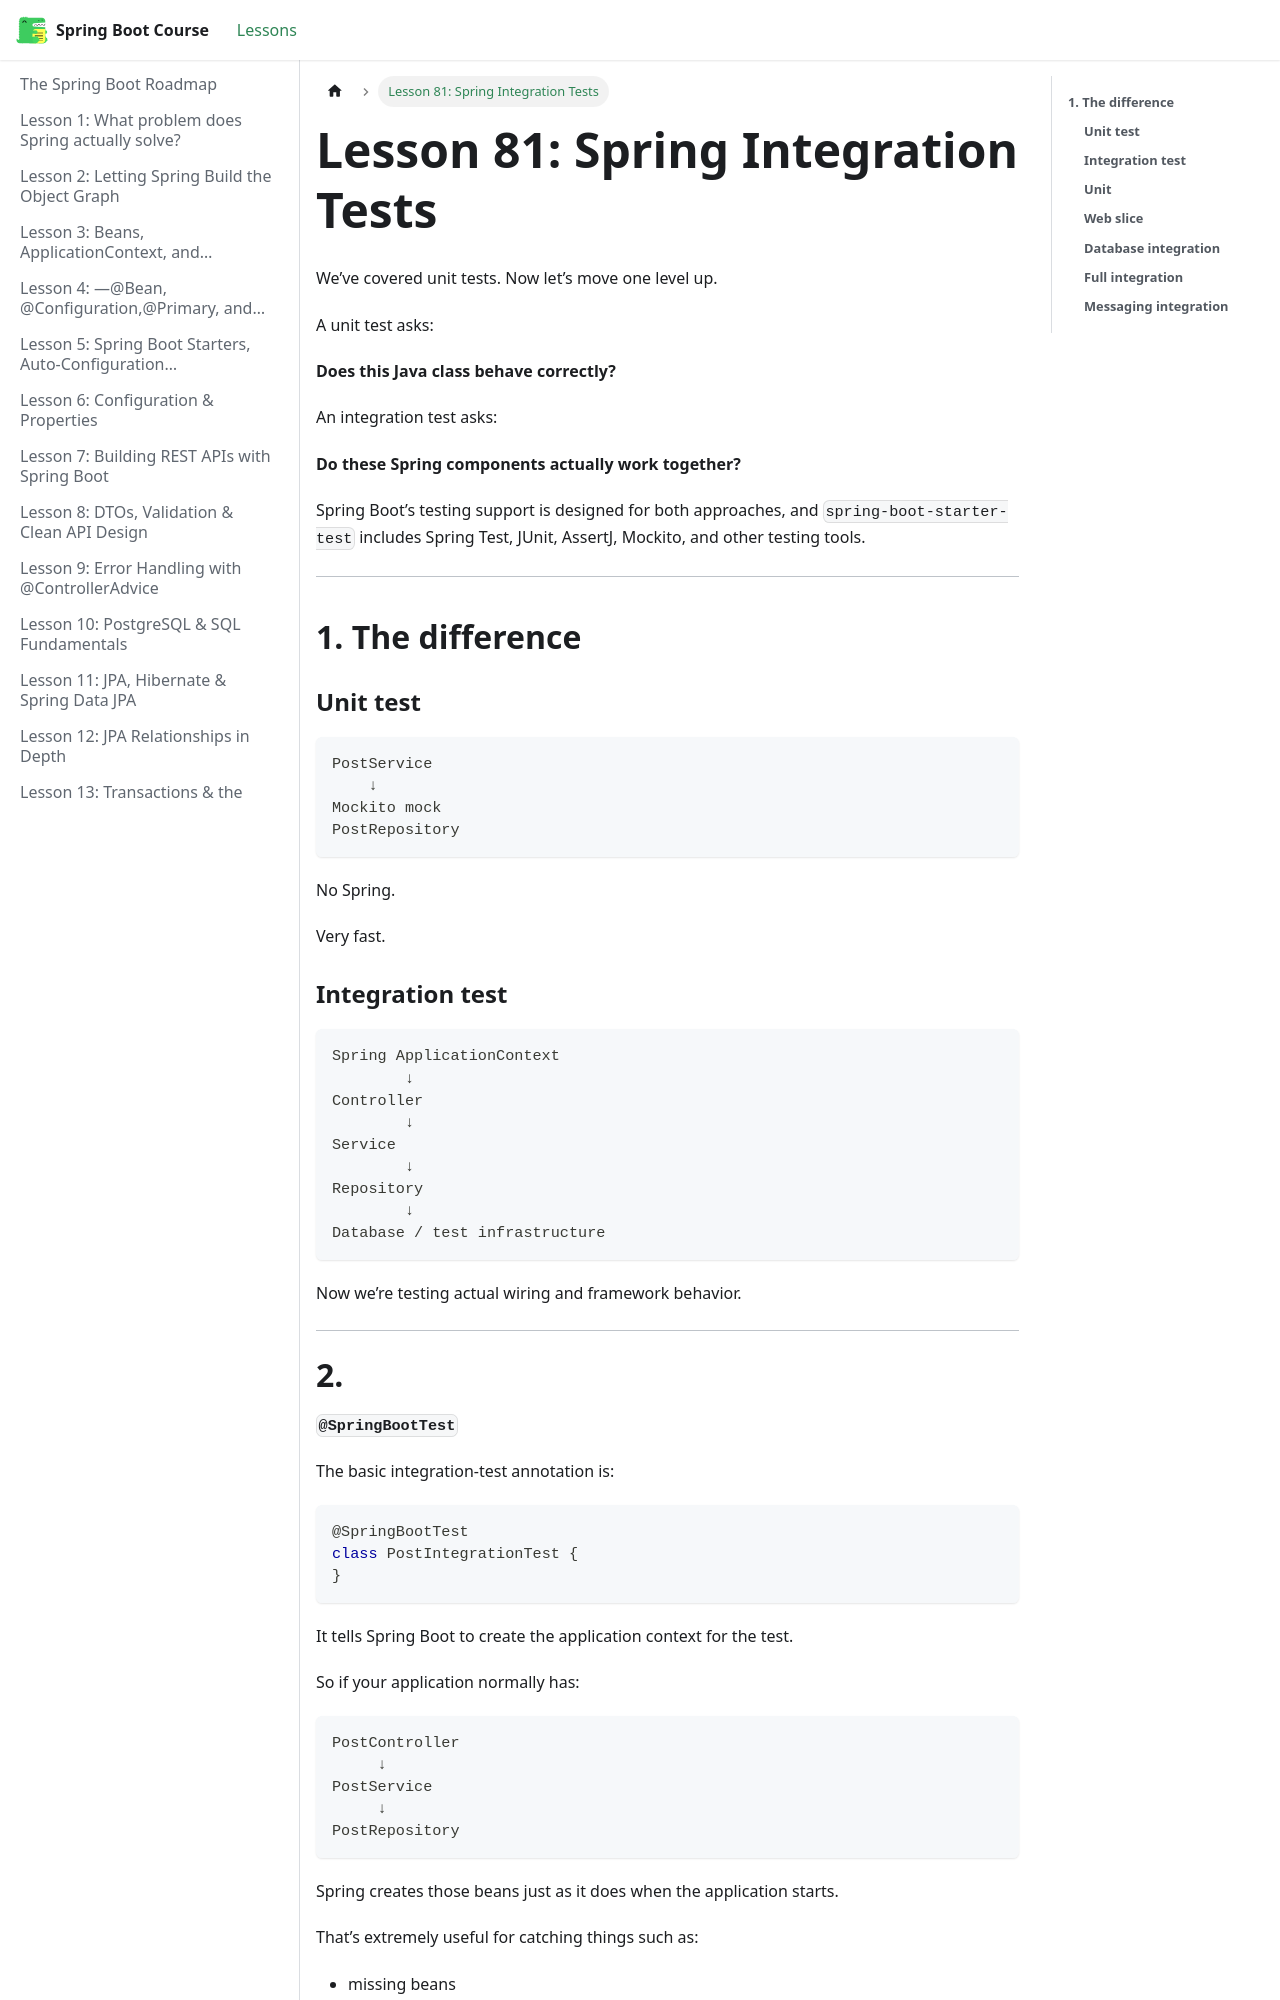

repository: BishoyHanyRaafat/spring-boot-docs · page: docs/lesson-81/index.html · generator: docusaurus

---
title: "Lesson 81: Spring Integration Tests"
sidebar_position: 81
---

We’ve covered unit tests. Now let’s move one level up.

A unit test asks:

**Does this Java class behave correctly?**

An integration test asks:

**Do these Spring components actually work together?**

Spring Boot’s testing support is designed for both approaches, and `spring-boot-starter-test` includes Spring Test, JUnit, AssertJ, Mockito, and other testing tools.  

---

## **1. The difference**

### **Unit test**

```text
PostService
    ↓
Mockito mock
PostRepository
```

No Spring.

Very fast.

### **Integration test**

```text
Spring ApplicationContext
        ↓
Controller
        ↓
Service
        ↓
Repository
        ↓
Database / test infrastructure
```

Now we’re testing actual wiring and framework behavior.

---

#
